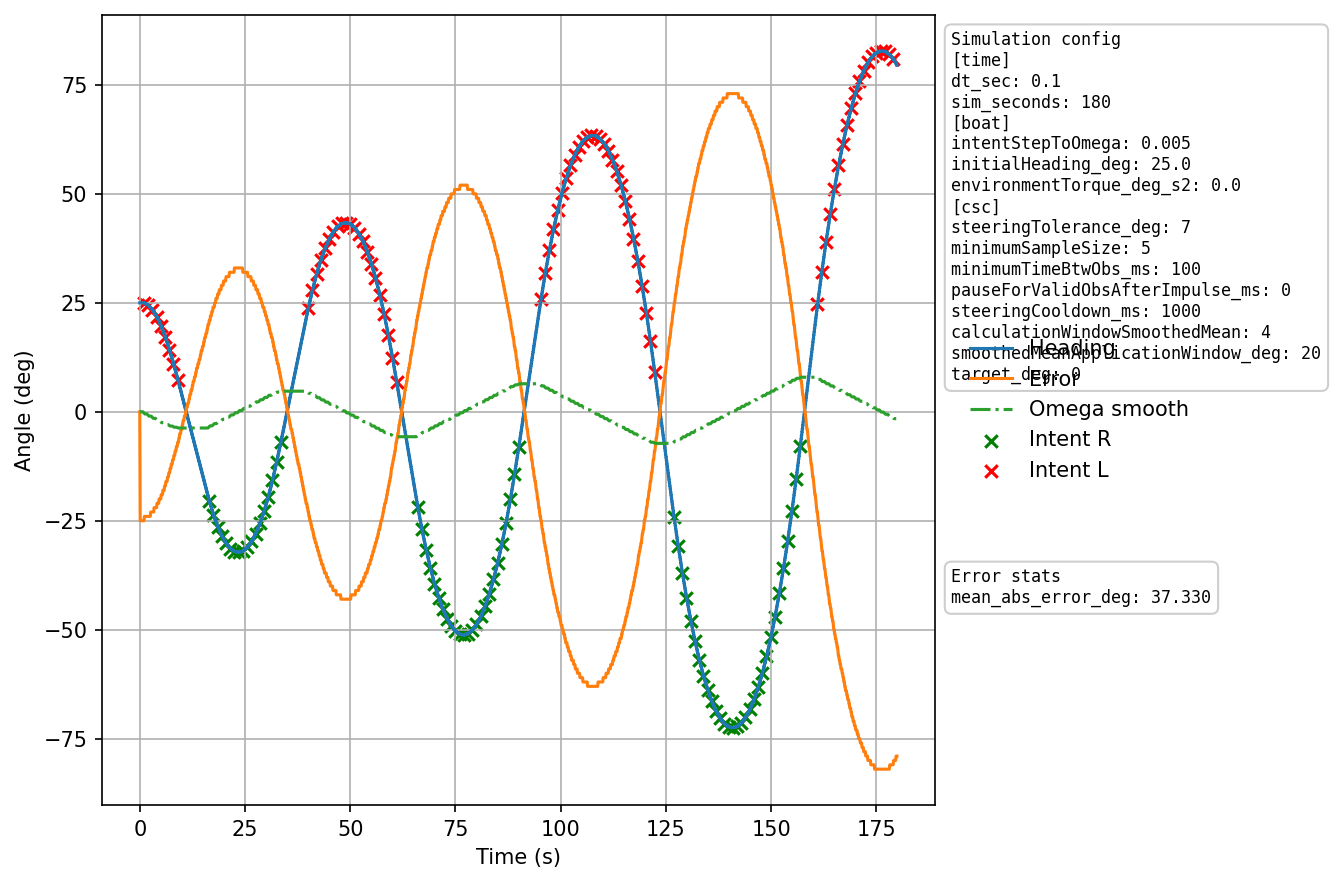

The file beside this chart, header and first rows:
time_ms, heading_deg, angular_velocity_deg_s, target_deg, error_deg, median_deg, sample_size, deadband_active, obs_blocked, intent_blocked, intent, dir
0, 25, 0.000, 0, 0, 0, 0, 0, 1, 0, 0, 
100, 25, 0.000, 0, -25, -25, 1, 0, 0, 1, 0, 
200, 25, 0.000, 0, -25, -25, 2, 0, 0, 1, 0, 
300, 25, 0.000, 0, -25, -25, 3, 0, 0, 1, 0, 
400, 25, 0.000, 0, -25, -25, 4, 0, 0, 1, 0, 
500, 25, 0.000, 0, -25, -25, 5, 0, 0, 1, 0, 
600, 25, 0.000, 0, -25, -25, 6, 0, 0, 1, 0, 
700, 25, 0.000, 0, -25, -25, 7, 0, 0, 1, 0, 
800, 25, 0.000, 0, -25, -25, 8, 0, 0, 1, 0, 
900, 25, 0.000, 0, -25, -25, 9, 0, 0, 1, 0, 
1000, 24.95, -0.500, 0, -25, -25, 10, 0, 0, 0, 1, Left
1100, 24.9, -0.500, 0, -24, -24, 1, 0, 0, 1, 0, 
1200, 24.85, -0.500, 0, -24, -24, 2, 0, 0, 1, 0, 
1300, 24.8, -0.500, 0, -24, -24, 3, 0, 0, 1, 0, 
1400, 24.75, -0.500, 0, -24, -24, 4, 0, 0, 1, 0, 
1500, 24.7, -0.500, 0, -24, -24, 5, 0, 0, 1, 0, 
1600, 24.65, -0.500, 0, -24, -24, 6, 0, 0, 1, 0, 
1700, 24.6, -0.500, 0, -24, -24, 7, 0, 0, 1, 0, 
1800, 24.55, -0.500, 0, -24, -24, 8, 0, 0, 1, 0, 
1900, 24.5, -0.500, 0, -24, -24, 9, 0, 0, 1, 0, 
2000, 24.4, -1.000, 0, -24, -24, 10, 0, 0, 0, 1, Left
2100, 24.3, -1.000, 0, -24, -24, 1, 0, 0, 1, 0, 
2200, 24.2, -1.000, 0, -24, -24, 2, 0, 0, 1, 0, 
2300, 24.1, -1.000, 0, -24, -24, 3, 0, 0, 1, 0, 
2400, 24, -1.000, 0, -24, -24, 4, 0, 0, 1, 0, 
2500, 23.9, -1.000, 0, -24, -24, 5, 0, 0, 1, 0, 
2600, 23.8, -1.000, 0, -23, -24, 6, 0, 0, 1, 0, 
2700, 23.7, -1.000, 0, -23, -24, 7, 0, 0, 1, 0, 
2800, 23.6, -1.000, 0, -23, -24, 8, 0, 0, 1, 0, 
2900, 23.5, -1.000, 0, -23, -24, 9, 0, 0, 1, 0, 
3000, 23.35, -1.500, 0, -23, -23, 10, 0, 0, 0, 1, Left
3100, 23.2, -1.500, 0, -23, -23, 1, 0, 0, 1, 0, 
3200, 23.05, -1.500, 0, -23, -23, 2, 0, 0, 1, 0, 
3300, 22.9, -1.500, 0, -23, -23, 3, 0, 0, 1, 0, 
3400, 22.75, -1.500, 0, -22, -23, 4, 0, 0, 1, 0, 
3500, 22.6, -1.500, 0, -22, -23, 5, 0, 0, 1, 0, 
3600, 22.45, -1.500, 0, -22, -22, 6, 0, 0, 1, 0, 
3700, 22.3, -1.500, 0, -22, -22, 7, 0, 0, 1, 0, 
3800, 22.15, -1.500, 0, -22, -22, 8, 0, 0, 1, 0, 
3900, 22, -1.500, 0, -22, -22, 9, 0, 0, 1, 0, 
4000, 21.8, -2.000, 0, -22, -22, 10, 0, 0, 0, 1, Left
4100, 21.6, -2.000, 0, -21, -21, 1, 0, 0, 1, 0, 
4200, 21.4, -2.000, 0, -21, -21, 2, 0, 0, 1, 0, 
4300, 21.2, -2.000, 0, -21, -21, 3, 0, 0, 1, 0, 
4400, 21, -2.000, 0, -21, -21, 4, 0, 0, 1, 0, 
4500, 20.8, -2.000, 0, -21, -21, 5, 0, 0, 1, 0, 
4600, 20.6, -2.000, 0, -20, -21, 6, 0, 0, 1, 0, 
4700, 20.4, -2.000, 0, -20, -21, 7, 0, 0, 1, 0, 
4800, 20.2, -2.000, 0, -20, -21, 8, 0, 0, 1, 0, 
4900, 20, -2.000, 0, -20, -21, 9, 0, 0, 1, 0, 
5000, 19.75, -2.500, 0, -20, -20, 10, 0, 0, 0, 1, Left
5100, 19.5, -2.500, 0, -19, -19, 1, 0, 0, 1, 0, 
5200, 19.25, -2.500, 0, -19, -19, 2, 0, 0, 1, 0, 
5300, 19, -2.500, 0, -19, -19, 3, 0, 0, 1, 0, 
5400, 18.75, -2.500, 0, -19, -19, 4, 0, 0, 1, 0, 
5500, 18.5, -2.500, 0, -18, -19, 5, 0, 0, 1, 0, 
5600, 18.25, -2.500, 0, -18, -19, 6, 0, 0, 1, 0, 
5700, 18, -2.500, 0, -18, -19, 7, 0, 0, 1, 0, 
5800, 17.75, -2.500, 0, -18, -18, 8, 0, 0, 1, 0, 
5900, 17.5, -2.500, 0, -17, -18, 9, 0, 0, 1, 0, 
... 1,740 more rows
